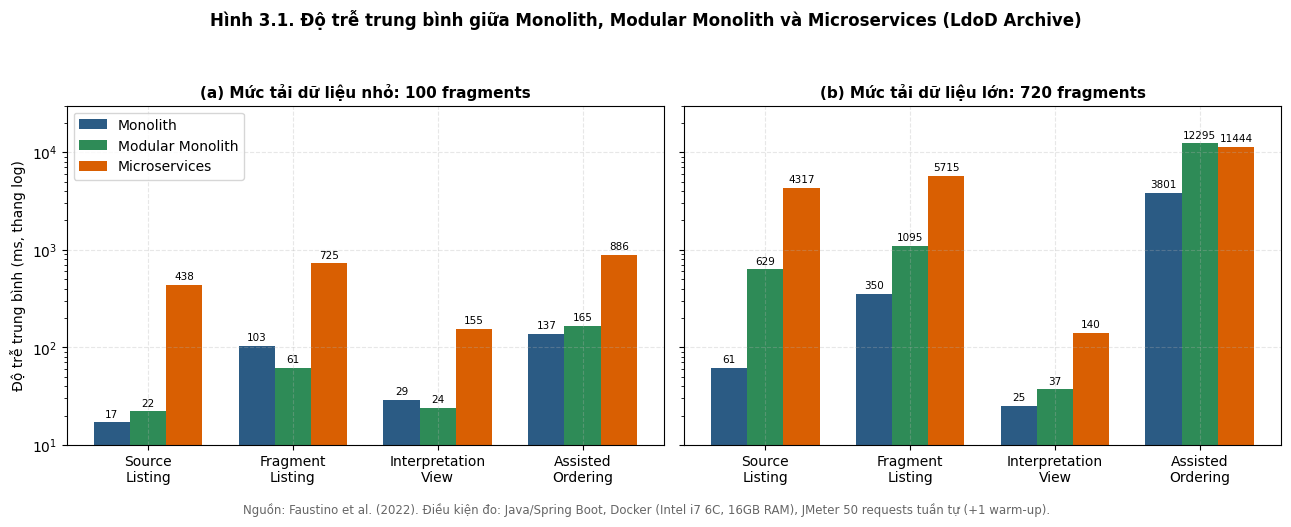
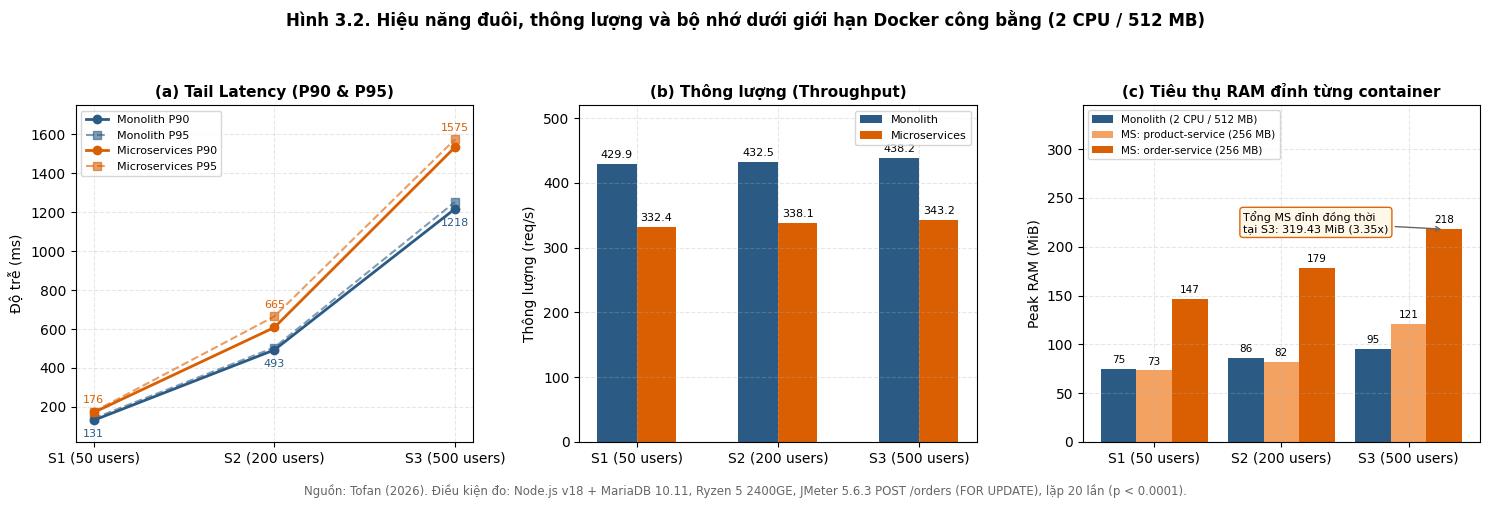
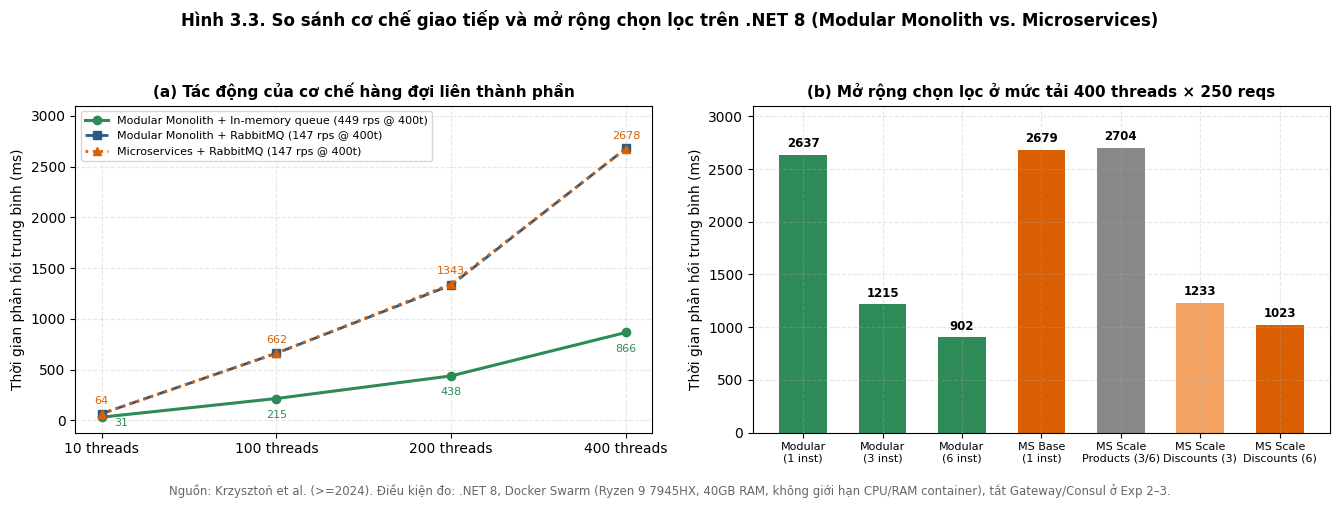
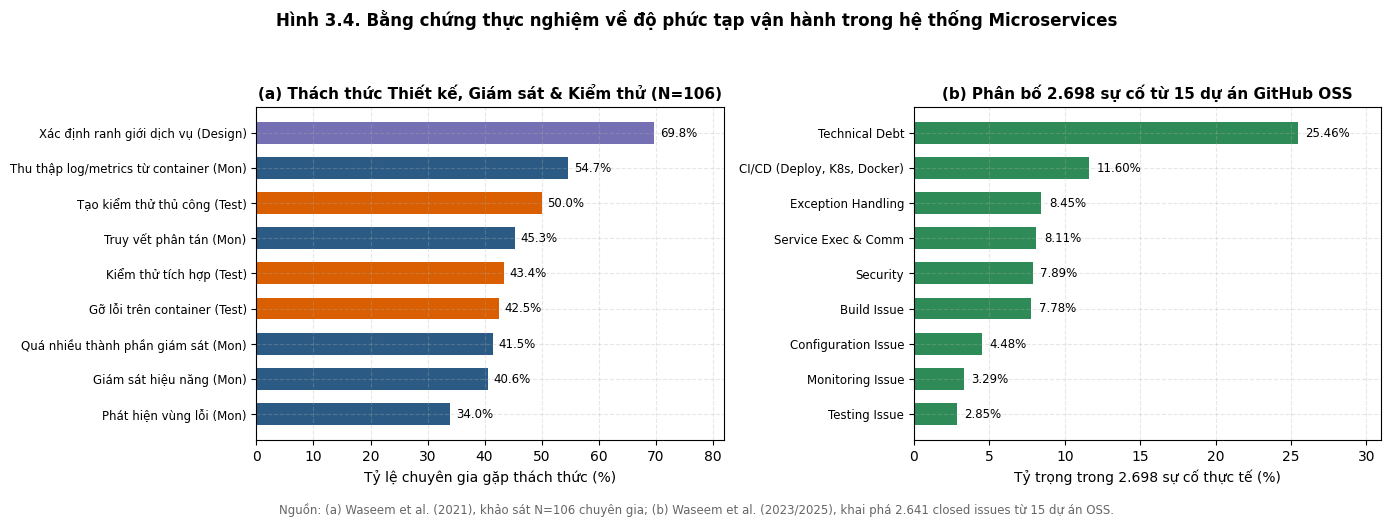
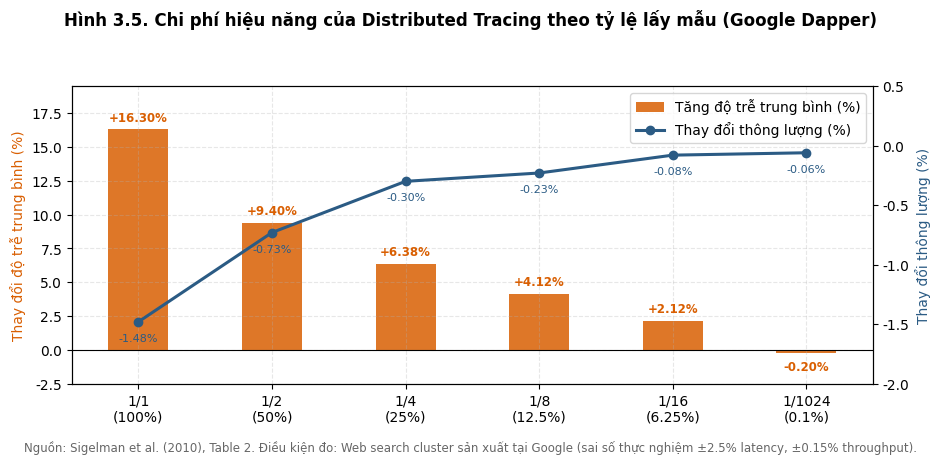

Write the Python code that produced these figures, in order.
import os
import matplotlib.pyplot as plt
import numpy as np

os.makedirs("docs/figures", exist_ok=True)

plt.rcParams.update({
    "font.family": "DejaVu Sans",
    "font.size": 10,
    "axes.titlesize": 11,
    "axes.titleweight": "bold",
    "axes.grid": True,
    "grid.alpha": 0.3,
    "grid.linestyle": "--",
    "figure.dpi": 180,
})

COLORS = {
    "mono": "#2B5B84",
    "mod": "#2E8B57",
    "ms": "#D95F02",
    "accent": "#7570B3",
    "gray": "#666666",
}


def chart_1_faustino():
    tasks = ["Source\nListing", "Fragment\nListing", "Interpretation\nView", "Assisted\nOrdering"]
    lat_100 = {
        "Monolith": [17, 103, 29, 137],
        "Modular Monolith": [22, 61, 24, 165],
        "Microservices": [438, 725, 155, 886],
    }
    lat_720 = {
        "Monolith": [61, 350, 25, 3801],
        "Modular Monolith": [629, 1095, 37, 12295],
        "Microservices": [4317, 5715, 140, 11444],
    }

    fig, axes = plt.subplots(1, 2, figsize=(13, 5.2), sharey=True)
    x = np.arange(len(tasks))
    w = 0.25

    for ax, data, title in [
        (axes[0], lat_100, "(a) Mức tải dữ liệu nhỏ: 100 fragments"),
        (axes[1], lat_720, "(b) Mức tải dữ liệu lớn: 720 fragments"),
    ]:
        b1 = ax.bar(x - w, data["Monolith"], w, label="Monolith", color=COLORS["mono"])
        b2 = ax.bar(x, data["Modular Monolith"], w, label="Modular Monolith", color=COLORS["mod"])
        b3 = ax.bar(x + w, data["Microservices"], w, label="Microservices", color=COLORS["ms"])
        ax.set_yscale("log")
        ax.set_ylim(10, 30000)
        ax.set_xticks(x)
        ax.set_xticklabels(tasks)
        ax.set_title(title)
        ax.set_ylabel("Độ trễ trung bình (ms, thang log)" if ax == axes[0] else "")
        for bars in (b1, b2, b3):
            for bar in bars:
                h = bar.get_height()
                ax.text(
                    bar.get_x() + bar.get_width() / 2,
                    h * 1.08,
                    f"{int(h)}",
                    ha="center",
                    va="bottom",
                    fontsize=7.5,
                    rotation=0,
                )

    axes[0].legend(loc="upper left", frameon=True)
    fig.suptitle(
        "Hình 3.1. Độ trễ trung bình giữa Monolith, Modular Monolith và Microservices (LdoD Archive)",
        fontsize=12,
        fontweight="bold",
        y=0.98,
    )
    fig.text(
        0.5,
        0.01,
        "Nguồn: Faustino et al. (2022). Điều kiện đo: Java/Spring Boot, Docker (Intel i7 6C, 16GB RAM), JMeter 50 requests tuần tự (+1 warm-up).",
        ha="center",
        fontsize=8.5,
        color=COLORS["gray"],
    )
    plt.tight_layout(rect=[0, 0.04, 1, 0.93])
    plt.savefig("docs/figures/fig3_1_faustino_latency.png")
    plt.close()


def chart_2_tofan():
    scenarios = ["S1 (50 users)", "S2 (200 users)", "S3 (500 users)"]
    x = np.arange(len(scenarios))
    w = 0.28

    p90_mono = [131.35, 492.70, 1217.60]
    p90_ms = [171.38, 608.11, 1534.50]
    p95_mono = [140.85, 505.15, 1252.80]
    p95_ms = [175.50, 664.72, 1574.56]

    tp_mono = [429.89, 432.49, 438.25]
    tp_ms = [332.38, 338.07, 343.24]

    ram_mono = [75.00, 85.94, 95.31]
    ram_ms_prod = [73.25, 82.36, 120.78]
    ram_ms_order = [146.53, 178.51, 218.01]

    fig, axes = plt.subplots(1, 3, figsize=(15, 5.0))

    # Panel A: Tail Latency P90 & P95
    ax = axes[0]
    ax.plot(x, p90_mono, "o-", color=COLORS["mono"], label="Monolith P90", linewidth=2)
    ax.plot(x, p95_mono, "s--", color=COLORS["mono"], alpha=0.6, label="Monolith P95")
    ax.plot(x, p90_ms, "o-", color=COLORS["ms"], label="Microservices P90", linewidth=2)
    ax.plot(x, p95_ms, "s--", color=COLORS["ms"], alpha=0.6, label="Microservices P95")
    for i in range(3):
        ax.annotate(f"{p90_mono[i]:.0f}", (x[i], p90_mono[i]), textcoords="offset points", xytext=(0, -12), ha="center", fontsize=8, color=COLORS["mono"])
        ax.annotate(f"{p95_ms[i]:.0f}", (x[i], p95_ms[i]), textcoords="offset points", xytext=(0, 6), ha="center", fontsize=8, color=COLORS["ms"])
    ax.set_xticks(x)
    ax.set_xticklabels(scenarios)
    ax.set_ylim(20, 1750)
    ax.set_ylabel("Độ trễ (ms)")
    ax.set_title("(a) Tail Latency (P90 & P95)")
    ax.legend(fontsize=8, loc="upper left")

    # Panel B: Throughput
    ax = axes[1]
    b1 = ax.bar(x - w / 2, tp_mono, w, label="Monolith", color=COLORS["mono"])
    b2 = ax.bar(x + w / 2, tp_ms, w, label="Microservices", color=COLORS["ms"])
    for bars in (b1, b2):
        for bar in bars:
            h = bar.get_height()
            ax.text(bar.get_x() + bar.get_width() / 2, h + 6, f"{h:.1f}", ha="center", va="bottom", fontsize=8)
    ax.set_ylim(0, 520)
    ax.set_xticks(x)
    ax.set_xticklabels(scenarios)
    ax.set_ylabel("Thông lượng (req/s)")
    ax.set_title("(b) Thông lượng (Throughput)")
    ax.legend(fontsize=8, loc="upper right")

    # Panel C: Peak RAM
    ax = axes[2]
    b1 = ax.bar(x - w, ram_mono, w, label="Monolith (2 CPU / 512 MB)", color=COLORS["mono"])
    b2 = ax.bar(x, ram_ms_prod, w, label="MS: product-service (256 MB)", color="#F4A261")
    b3 = ax.bar(x + w, ram_ms_order, w, label="MS: order-service (256 MB)", color=COLORS["ms"])
    for bars in (b1, b2, b3):
        for bar in bars:
            h = bar.get_height()
            ax.text(bar.get_x() + bar.get_width() / 2, h + 4, f"{h:.0f}", ha="center", va="bottom", fontsize=7.5)
    ax.annotate(
        "Tổng MS đỉnh đồng thời\ntại S3: 319.43 MiB (3.35x)",
        xy=(2 + w, 218),
        xytext=(0.70, 215),
        arrowprops=dict(arrowstyle="->", color=COLORS["gray"]),
        fontsize=8,
        bbox=dict(boxstyle="round,pad=0.3", fc="#FFF8E7", ec=COLORS["ms"], alpha=0.95),
    )
    ax.set_ylim(0, 345)
    ax.set_xticks(x)
    ax.set_xticklabels(scenarios)
    ax.set_ylabel("Peak RAM (MiB)")
    ax.set_title("(c) Tiêu thụ RAM đỉnh từng container")
    ax.legend(fontsize=7.5, loc="upper left")

    fig.suptitle(
        "Hình 3.2. Hiệu năng đuôi, thông lượng và bộ nhớ dưới giới hạn Docker công bằng (2 CPU / 512 MB)",
        fontsize=12,
        fontweight="bold",
        y=0.98,
    )
    fig.text(
        0.5,
        0.01,
        "Nguồn: Tofan (2026). Điều kiện đo: Node.js v18 + MariaDB 10.11, Ryzen 5 2400GE, JMeter 5.6.3 POST /orders (FOR UPDATE), lặp 20 lần (p < 0.0001).",
        ha="center",
        fontsize=8.5,
        color=COLORS["gray"],
    )
    plt.tight_layout(rect=[0, 0.04, 1, 0.93])
    plt.savefig("docs/figures/fig3_2_tofan_tail_latency_ram.png")
    plt.close()


def chart_3_krzyszton():
    fig, axes = plt.subplots(1, 2, figsize=(13.5, 5.0))

    # Panel A: Communication mechanism
    threads = ["10", "100", "200", "400"]
    x = np.arange(len(threads))
    rt_inmem = [31, 215, 438, 866]
    rt_mod_rmq = [66, 661, 1333, 2680]
    rt_ms_rmq = [64, 662, 1343, 2678]

    ax = axes[0]
    ax.plot(x, rt_inmem, "o-", color=COLORS["mod"], linewidth=2.2, label="Modular Monolith + In-memory queue (449 rps @ 400t)")
    ax.plot(x, rt_mod_rmq, "s--", color=COLORS["mono"], linewidth=2.0, label="Modular Monolith + RabbitMQ (147 rps @ 400t)")
    ax.plot(x, rt_ms_rmq, "^:", color=COLORS["ms"], linewidth=2.0, label="Microservices + RabbitMQ (147 rps @ 400t)")
    for i in range(len(threads)):
        off = (14, -6) if i == 0 else (0, -14)
        ax.annotate(f"{rt_inmem[i]}", (x[i], rt_inmem[i]), textcoords="offset points", xytext=off, ha="center", fontsize=8, color=COLORS["mod"])
        ax.annotate(f"{rt_ms_rmq[i]}", (x[i], rt_ms_rmq[i]), textcoords="offset points", xytext=(0, 7), ha="center", fontsize=8, color=COLORS["ms"])
    ax.set_xticks(x)
    ax.set_xticklabels([f"{t} threads" for t in threads])
    ax.set_ylabel("Thời gian phản hồi trung bình (ms)")
    ax.set_ylim(-120, 3100)
    ax.set_title("(a) Tác động của cơ chế hàng đợi liên thành phần")
    ax.legend(fontsize=8, loc="upper left")

    # Panel B: Selective scaling at 400 threads
    ax = axes[1]
    labels = [
        "Modular\n(1 inst)",
        "Modular\n(3 inst)",
        "Modular\n(6 inst)",
        "MS Base\n(1 inst)",
        "MS Scale\nProducts (3/6)",
        "MS Scale\nDiscounts (3)",
        "MS Scale\nDiscounts (6)",
    ]
    vals = [2637, 1215, 902, 2679, 2704, 1233, 1023]
    bar_colors = [
        COLORS["mod"], COLORS["mod"], COLORS["mod"],
        COLORS["ms"], "#888888", "#F4A261", COLORS["ms"],
    ]
    bars = ax.bar(np.arange(len(labels)), vals, color=bar_colors, width=0.6)
    for bar in bars:
        h = bar.get_height()
        ax.text(bar.get_x() + bar.get_width() / 2, h + 45, f"{h}", ha="center", va="bottom", fontsize=8.5, fontweight="bold")
    ax.set_xticks(np.arange(len(labels)))
    ax.set_xticklabels(labels, fontsize=8)
    ax.set_ylabel("Thời gian phản hồi trung bình (ms)")
    ax.set_ylim(0, 3100)
    ax.set_title("(b) Mở rộng chọn lọc ở mức tải 400 threads × 250 reqs")

    fig.suptitle(
        "Hình 3.3. So sánh cơ chế giao tiếp và mở rộng chọn lọc trên .NET 8 (Modular Monolith vs. Microservices)",
        fontsize=12,
        fontweight="bold",
        y=0.98,
    )
    fig.text(
        0.5,
        0.01,
        "Nguồn: Krzysztoń et al. (>=2024). Điều kiện đo: .NET 8, Docker Swarm (Ryzen 9 7945HX, 40GB RAM, không giới hạn CPU/RAM container), tắt Gateway/Consul ở Exp 2–3.",
        ha="center",
        fontsize=8.5,
        color=COLORS["gray"],
    )
    plt.tight_layout(rect=[0, 0.04, 1, 0.93])
    plt.savefig("docs/figures/fig3_3_krzyszton_comm_scaling.png")
    plt.close()


def chart_4_waseem():
    fig, axes = plt.subplots(1, 2, figsize=(14, 5.2))

    # Panel A: Waseem 2021 Practitioner Challenges (N=106)
    items_2021 = [
        "Xác định ranh giới dịch vụ (Design)",
        "Thu thập log/metrics từ container (Mon)",
        "Tạo kiểm thử thủ công (Test)",
        "Truy vết phân tán (Mon)",
        "Kiểm thử tích hợp (Test)",
        "Gỡ lỗi trên container (Test)",
        "Quá nhiều thành phần giám sát (Mon)",
        "Giám sát hiệu năng (Mon)",
        "Phát hiện vùng lỗi (Mon)",
    ][::-1]
    pct_2021 = [69.8, 54.7, 50.0, 45.3, 43.4, 42.5, 41.5, 40.6, 34.0][::-1]
    colors_2021 = [
        COLORS["accent"] if "(Design)" in s else (COLORS["mono"] if "(Mon)" in s else COLORS["ms"])
        for s in items_2021
    ]

    ax = axes[0]
    y = np.arange(len(items_2021))
    bars = ax.barh(y, pct_2021, color=colors_2021, height=0.62)
    for bar in bars:
        w = bar.get_width()
        ax.text(w + 1.0, bar.get_y() + bar.get_height() / 2, f"{w:.1f}%", va="center", fontsize=8.5)
    ax.set_yticks(y)
    ax.set_yticklabels(items_2021, fontsize=8.5)
    ax.set_xlim(0, 82)
    ax.set_xlabel("Tỷ lệ chuyên gia gặp thách thức (%)")
    ax.set_title("(a) Thách thức Thiết kế, Giám sát & Kiểm thử (N=106)")

    # Panel B: Waseem 2023/2025 GitHub Issues (2,698 instances)
    cats_2025 = [
        "Technical Debt",
        "CI/CD (Deploy, K8s, Docker)",
        "Exception Handling",
        "Service Exec & Comm",
        "Security",
        "Build Issue",
        "Configuration Issue",
        "Monitoring Issue",
        "Testing Issue",
    ][::-1]
    pct_2025 = [25.46, 11.60, 8.45, 8.11, 7.89, 7.78, 4.48, 3.29, 2.85][::-1]

    ax = axes[1]
    y2 = np.arange(len(cats_2025))
    bars2 = ax.barh(y2, pct_2025, color=COLORS["mod"], height=0.62)
    for bar in bars2:
        w = bar.get_width()
        ax.text(w + 0.5, bar.get_y() + bar.get_height() / 2, f"{w:.2f}%", va="center", fontsize=8.5)
    ax.set_yticks(y2)
    ax.set_yticklabels(cats_2025, fontsize=8.5)
    ax.set_xlim(0, 31)
    ax.set_xlabel("Tỷ trọng trong 2.698 sự cố thực tế (%)")
    ax.set_title("(b) Phân bố 2.698 sự cố từ 15 dự án GitHub OSS")

    fig.suptitle(
        "Hình 3.4. Bằng chứng thực nghiệm về độ phức tạp vận hành trong hệ thống Microservices",
        fontsize=12,
        fontweight="bold",
        y=0.98,
    )
    fig.text(
        0.5,
        0.01,
        "Nguồn: (a) Waseem et al. (2021), khảo sát N=106 chuyên gia; (b) Waseem et al. (2023/2025), khai phá 2.641 closed issues từ 15 dự án OSS.",
        ha="center",
        fontsize=8.5,
        color=COLORS["gray"],
    )
    plt.tight_layout(rect=[0, 0.04, 1, 0.93])
    plt.savefig("docs/figures/fig3_4_waseem_operational_challenges.png")
    plt.close()


def chart_5_dapper():
    rates = ["1/1\n(100%)", "1/2\n(50%)", "1/4\n(25%)", "1/8\n(12.5%)", "1/16\n(6.25%)", "1/1024\n(0.1%)"]
    lat_overhead = [16.3, 9.40, 6.38, 4.12, 2.12, -0.20]
    tp_impact = [-1.48, -0.73, -0.30, -0.23, -0.08, -0.06]
    x = np.arange(len(rates))

    fig, ax1 = plt.subplots(figsize=(9.5, 4.6))
    bars = ax1.bar(x, lat_overhead, width=0.45, color=COLORS["ms"], alpha=0.85, label="Tăng độ trễ trung bình (%)")
    ax1.axhline(0, color="black", linewidth=0.8)
    for bar in bars:
        h = bar.get_height()
        va = "bottom" if h >= 0 else "top"
        offset = 0.4 if h >= 0 else -0.6
        ax1.text(bar.get_x() + bar.get_width() / 2, h + offset, f"{h:+.2f}%", ha="center", va=va, fontsize=8.5, color=COLORS["ms"], fontweight="bold")
    ax1.set_xticks(x)
    ax1.set_xticklabels(rates)
    ax1.set_ylabel("Thay đổi độ trễ trung bình (%)", color=COLORS["ms"])
    ax1.set_ylim(-2.5, 19.5)

    ax2 = ax1.twinx()
    ax2.plot(x, tp_impact, "o-", color=COLORS["mono"], linewidth=2.2, label="Thay đổi thông lượng (%)")
    for i, v in enumerate(tp_impact):
        ax2.annotate(f"{v:+.2f}%", (x[i], v), textcoords="offset points", xytext=(0, -14), ha="center", fontsize=8, color=COLORS["mono"])
    ax2.set_ylabel("Thay đổi thông lượng (%)", color=COLORS["mono"])
    ax2.set_ylim(-2.0, 0.5)
    ax2.grid(False)

    lines1, labels1 = ax1.get_legend_handles_labels()
    lines2, labels2 = ax2.get_legend_handles_labels()
    ax1.legend(lines1 + lines2, labels1 + labels2, loc="upper right", frameon=True)

    fig.suptitle(
        "Hình 3.5. Chi phí hiệu năng của Distributed Tracing theo tỷ lệ lấy mẫu (Google Dapper)",
        fontsize=12,
        fontweight="bold",
        y=0.97,
    )
    fig.text(
        0.5,
        0.01,
        "Nguồn: Sigelman et al. (2010), Table 2. Điều kiện đo: Web search cluster sản xuất tại Google (sai số thực nghiệm ±2.5% latency, ±0.15% throughput).",
        ha="center",
        fontsize=8.5,
        color=COLORS["gray"],
    )
    plt.tight_layout(rect=[0, 0.04, 1, 0.92])
    plt.savefig("docs/figures/fig3_5_dapper_tracing_overhead.png")
    plt.close()


if __name__ == "__main__":
    chart_1_faustino()
    chart_2_tofan()
    chart_3_krzyszton()
    chart_4_waseem()
    chart_5_dapper()
    print("Generated 5 charts in docs/figures/")
